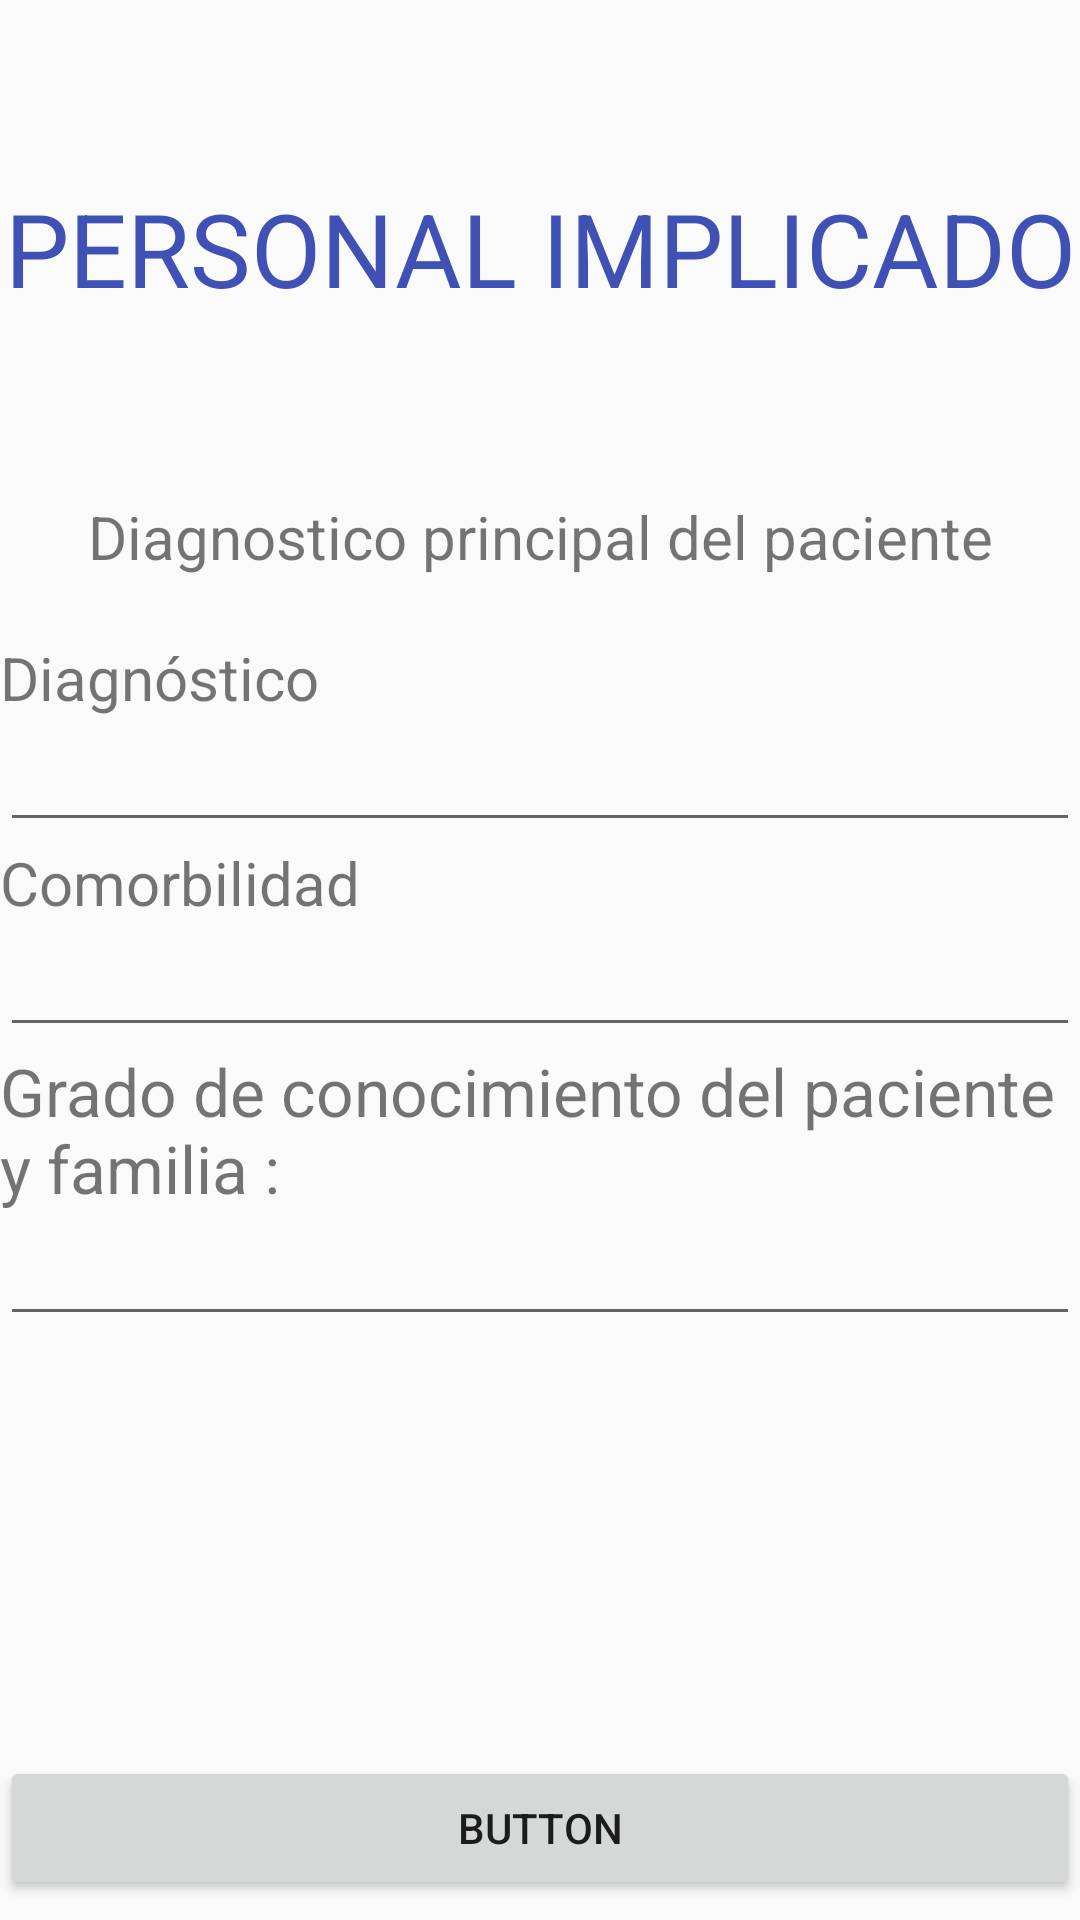

Write the Android layout XML for this screen, with the resource values it uses.
<!-- AndroidManifest.xml: application theme Theme.CUIDAR -->
<!-- res/layout/fragment_questionario.xml -->
<?xml version="1.0" encoding="utf-8"?>
<LinearLayout xmlns:android="http://schemas.android.com/apk/res/android"
    xmlns:tools="http://schemas.android.com/tools"
    android:layout_width="match_parent"
    android:layout_height="match_parent"
    android:layout_marginLeft="35dp"
    android:layout_marginRight="35dp"
    android:orientation="vertical"
    tools:context=".Fragments_and_menus.In_patient.cuestionario.PersonalImplicado.CuestionarioFragment">

    <TextView
        android:id="@+id/textView30"
        android:layout_width="match_parent"
        android:layout_height="wrap_content"
        android:layout_marginTop="60dp"
        android:layout_marginBottom="60dp"
        android:gravity="center"
        android:text="PERSONAL IMPLICADO"
        android:textColor="#3F51B5"
        android:textSize="34sp" />

    <TextView
        android:id="@+id/textView31"
        android:layout_width="match_parent"
        android:layout_height="wrap_content"
        android:gravity="center"
        android:text="Diagnostico principal del paciente"
        android:textColorLink="#3F51B5"
        android:textSize="20sp" />

    <TextView
        android:id="@+id/A1_2"
        android:layout_width="match_parent"
        android:layout_height="wrap_content"
        android:layout_marginTop="20dp"
        android:text="Diagnóstico"
        android:textColorLink="#3F51B5"
        android:textSize="20sp" />

    <EditText
        android:id="@+id/cuidadorPrincipal_edit"
        android:layout_width="match_parent"
        android:layout_height="wrap_content"
        android:ems="10"
        android:inputType="text"
        android:text="" />

    <TextView
        android:id="@+id/Relación_con_paciente"
        android:layout_width="match_parent"
        android:layout_height="wrap_content"
        android:text="Comorbilidad"
        android:textColorLink="#3F51B5"
        android:textSize="20sp"/>

    <EditText
        android:id="@+id/Relación_con_paciente_edit"
        android:layout_width="match_parent"
        android:layout_height="wrap_content"
        android:ems="10"
        android:inputType="text"
        android:text="" />

    <TextView
        android:id="@+id/textView32"
        android:layout_width="match_parent"
        android:layout_height="wrap_content"
        android:text="Grado de conocimiento del paciente y familia :"
        android:textColorLink="#3F51B5"
        android:textSize="22sp" />

    <EditText
        android:id="@+id/conocimiento_edit"
        android:layout_width="match_parent"
        android:layout_height="wrap_content"
        android:ems="10"
        android:inputType="text"
        android:text="" />

    <Button
        android:id="@+id/siguiente"
        android:layout_width="match_parent"
        android:layout_height="wrap_content"
        android:layout_marginTop="140dp"
        android:text="Button" />

</LinearLayout>
<!-- resources referenced by this layout -->
<resources>
  <style name="Theme.CUIDAR" parent="Base.Theme.CUIDAR" />
  <style name="Base.Theme.CUIDAR" parent="Theme.AppCompat.Light.NoActionBar">
          
          
      </style>
</resources>
